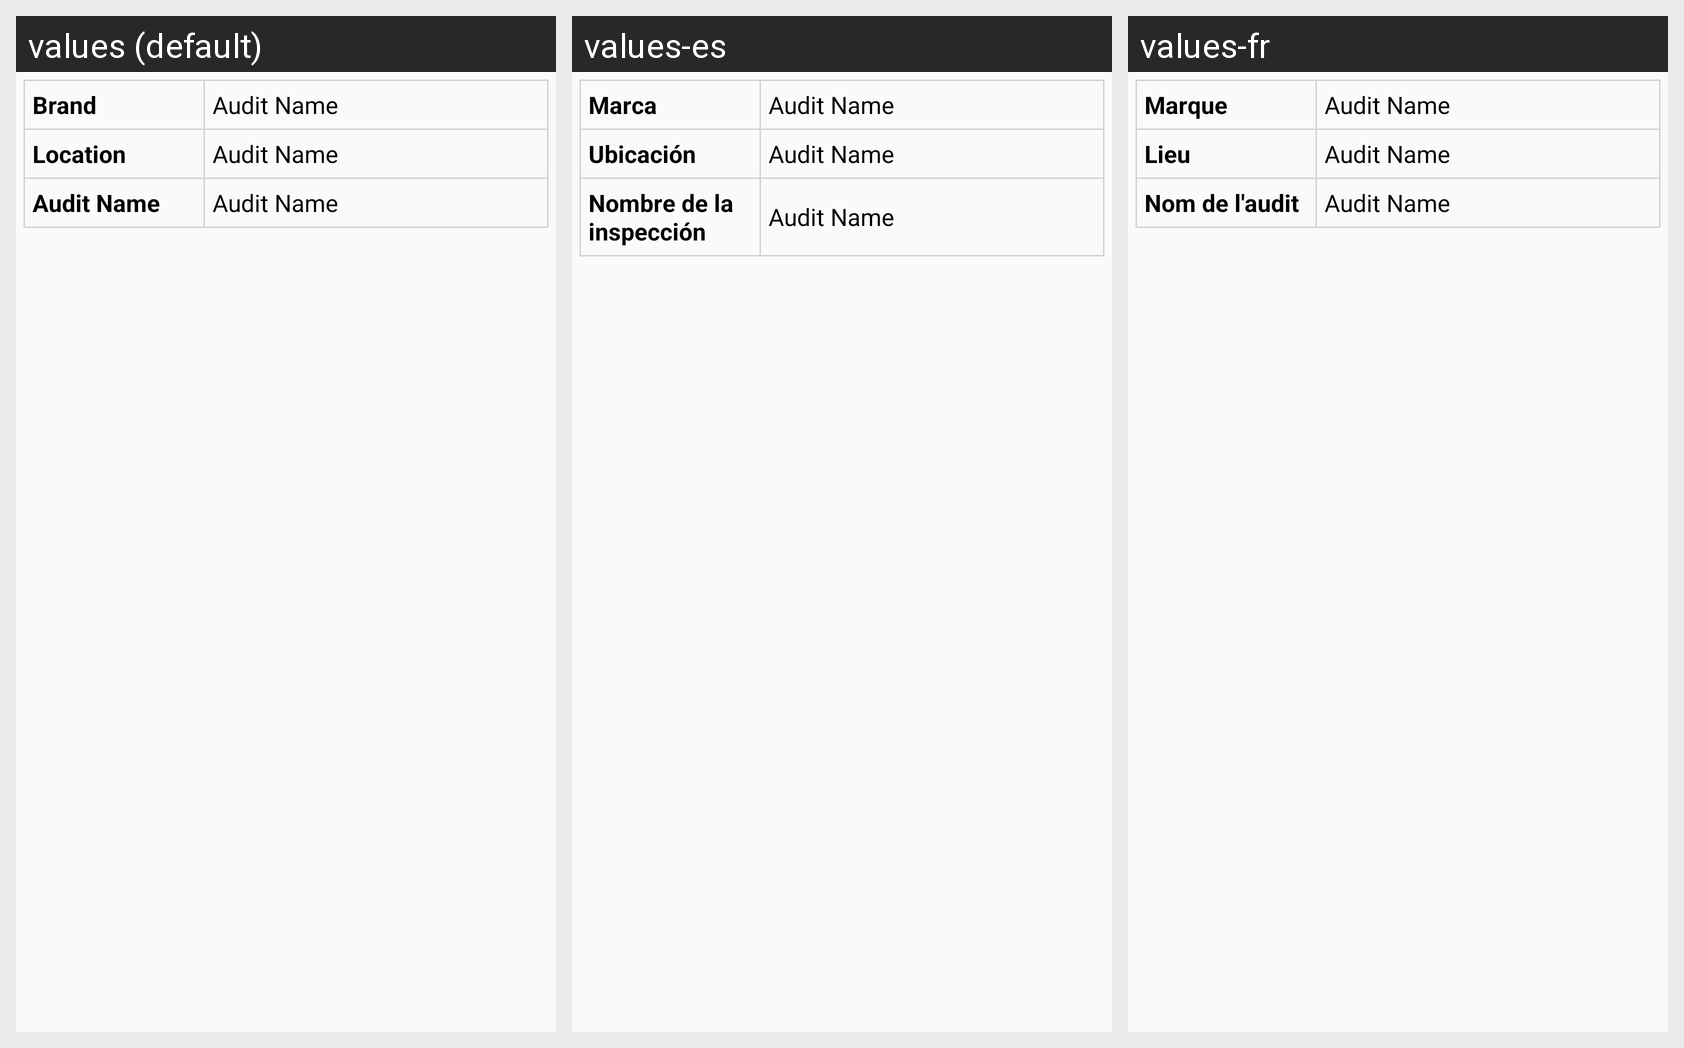

Translations of the strings shown on this Android screen, per locale in the grid:
Android screen res/layout/audit_questions_head_layout.xml rendered under 3 locales, left to right: values (default), values-es, values-fr. Device: Nexus 5 (rendered at 1080×1920; each locale shown at half size, 540×960, under a caption strip naming it); theme AppTheme.
Strings drawn on this screen, with the default value and each locale's value (text and hints the layout hard-codes, and strings that could not be matched under every locale, appear in the picture but are not listed):

brand
  values: Brand
  values-es: Marca
  values-fr: Marque

location
  values: Location
  values-es: Ubicación
  values-fr: Lieu

audit_name
  values: Audit Name
  values-es: Nombre de la inspección
  values-fr: Nom de l'audit
